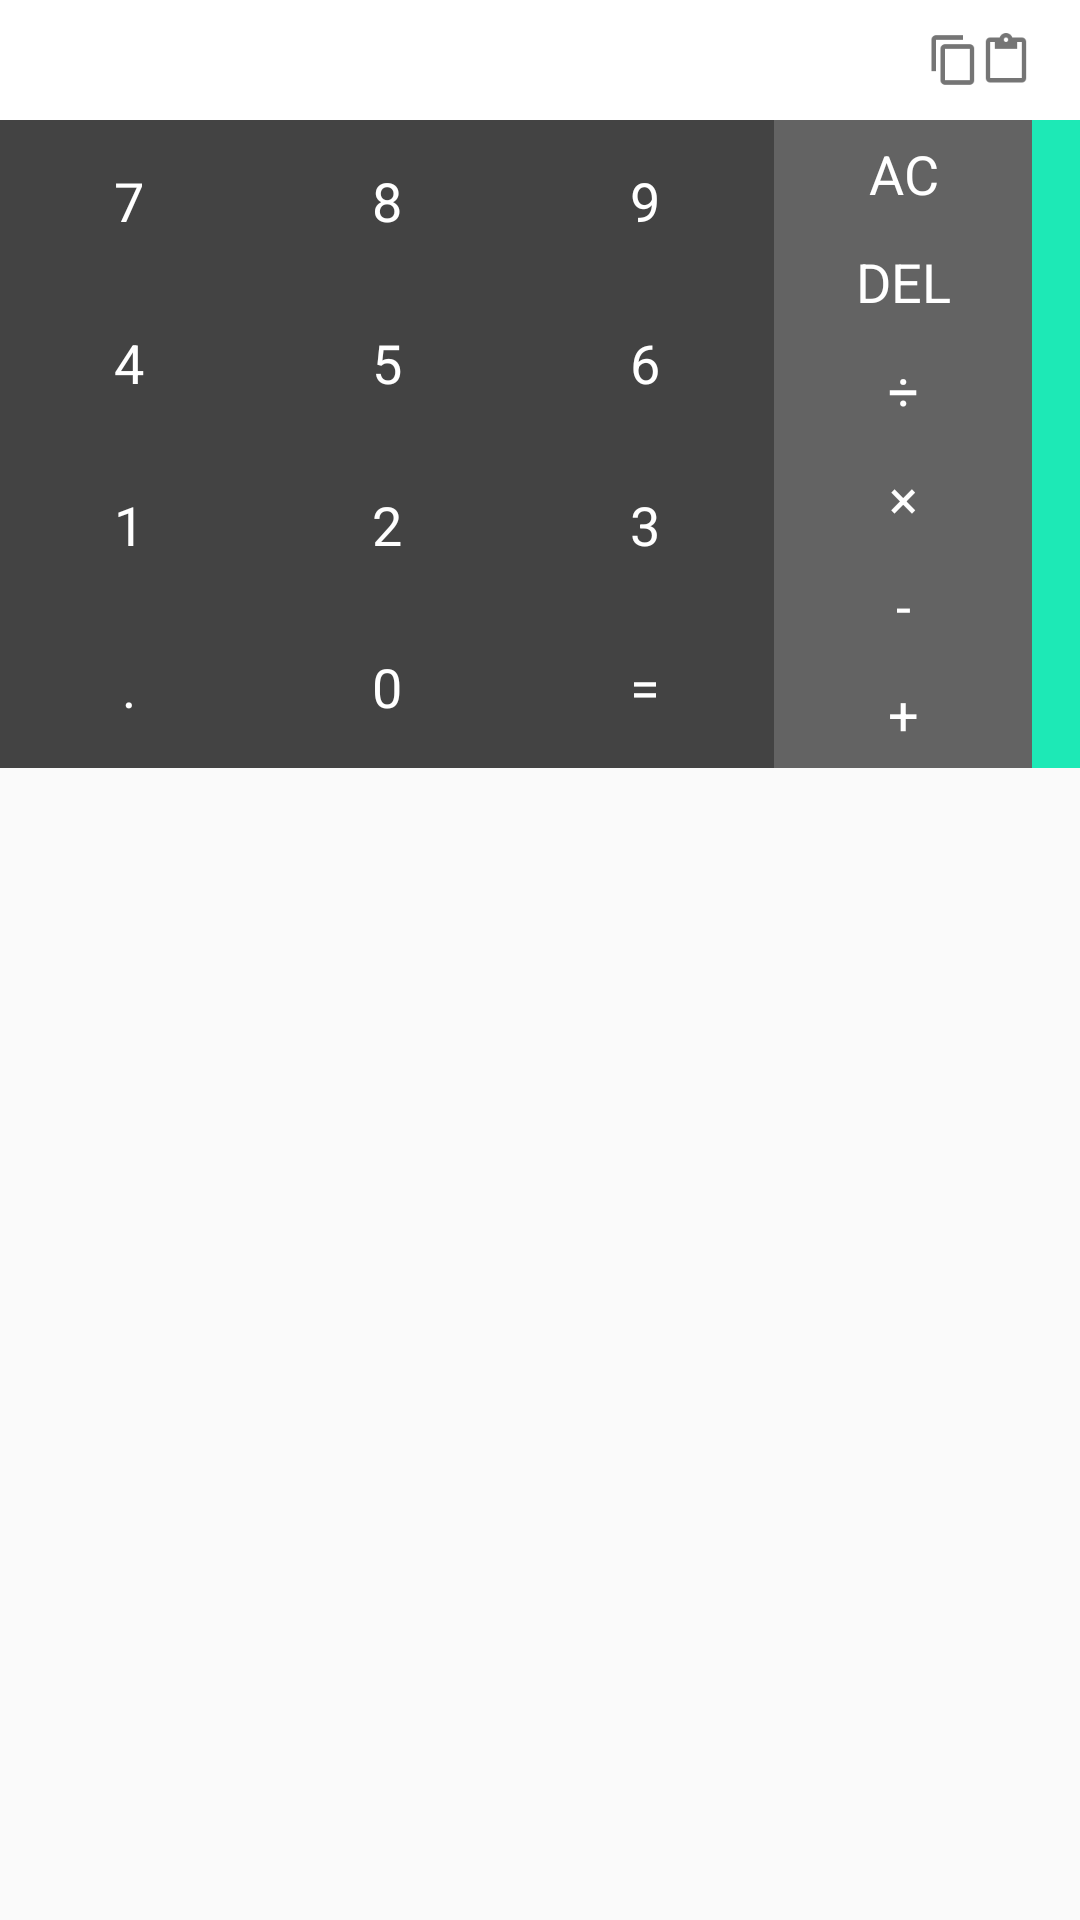

Here is an Android app screen rendered from its layout file. Give the layout XML and the strings, colors and styles it references.
<!-- AndroidManifest.xml: application theme AppTheme -->
<!-- res/layout/view_calculator_large.xml -->
<?xml version="1.0" encoding="utf-8"?>
<LinearLayout xmlns:android="http://schemas.android.com/apk/res/android"
    android:layout_width="match_parent"
    android:layout_height="wrap_content"
    android:orientation="vertical">

    <LinearLayout
        android:layout_width="match_parent"
        android:layout_height="@dimen/view_large_display_height"
        android:paddingLeft="@dimen/view_large_display_padding"
        android:paddingStart="@dimen/view_large_display_padding"
        android:paddingRight="@dimen/view_large_display_padding"
        android:paddingEnd="@dimen/view_large_display_padding"
        android:orientation="horizontal"
        android:background="@color/colorBackgroundDisplay">

        <TextView
            android:id="@+id/view_display"
            android:layout_width="0dp"
            android:layout_height="match_parent"
            android:layout_weight="1"
            android:gravity="center_vertical"
            android:maxLines="1"
            android:textAppearance="@style/LargeNotificationText"
            android:textColor="@color/colorText" />

        <ImageView
            android:id="@+id/button_copy"
            android:layout_width="wrap_content"
            android:layout_height="match_parent"
            android:paddingLeft="@dimen/image_padding"
            android:paddingStart="@dimen/image_padding"
            android:paddingRight="@dimen/image_padding"
            android:paddingEnd="@dimen/image_padding"
            android:background="?android:selectableItemBackground"
            android:clickable="true"
            android:src="@drawable/ic_copy_large" />

        <ImageView
            android:id="@+id/button_paste"
            android:layout_width="wrap_content"
            android:layout_height="match_parent"
            android:paddingLeft="@dimen/image_padding"
            android:paddingStart="@dimen/image_padding"
            android:paddingRight="@dimen/image_padding"
            android:paddingEnd="@dimen/image_padding"
            android:background="?android:selectableItemBackground"
            android:clickable="true"
            android:src="@drawable/ic_paste_large" />

    </LinearLayout>

    <LinearLayout
        android:layout_width="match_parent"
        android:layout_height="wrap_content"
        android:orientation="horizontal"
        android:background="@color/colorBackgroundNumbers">

        <LinearLayout
            android:layout_width="0dp"
            android:layout_height="match_parent"
            android:layout_weight="1"
            android:orientation="vertical">

            <TextView
                android:id="@+id/digit_7"
                android:layout_width="match_parent"
                android:layout_height="0dp"
                android:layout_weight="1"
                android:gravity="center"
                android:background="?android:selectableItemBackground"
                android:textAppearance="@style/LargeNotificationText.Inverse"
                android:text="@string/digit_7" />

            <TextView
                android:id="@+id/digit_4"
                android:layout_width="match_parent"
                android:layout_height="0dp"
                android:layout_weight="1"
                android:gravity="center"
                android:background="?android:selectableItemBackground"
                android:textAppearance="@style/LargeNotificationText.Inverse"
                android:text="@string/digit_4" />

            <TextView
                android:id="@+id/digit_1"
                android:layout_width="match_parent"
                android:layout_height="0dp"
                android:layout_weight="1"
                android:gravity="center"
                android:background="?android:selectableItemBackground"
                android:textAppearance="@style/LargeNotificationText.Inverse"
                android:text="@string/digit_1" />

            <TextView
                android:id="@+id/button_dot"
                android:layout_width="match_parent"
                android:layout_height="0dp"
                android:layout_weight="1"
                android:gravity="center"
                android:background="?android:selectableItemBackground"
                android:textAppearance="@style/LargeNotificationText.Inverse"
                android:text="@string/button_dot" />

        </LinearLayout>

        <LinearLayout
            android:layout_width="0dp"
            android:layout_height="match_parent"
            android:layout_weight="1"
            android:orientation="vertical">

            <TextView
                android:id="@+id/digit_8"
                android:layout_width="match_parent"
                android:layout_height="0dp"
                android:layout_weight="1"
                android:gravity="center"
                android:background="?android:selectableItemBackground"
                android:textAppearance="@style/LargeNotificationText.Inverse"
                android:text="@string/digit_8" />

            <TextView
                android:id="@+id/digit_5"
                android:layout_width="match_parent"
                android:layout_height="0dp"
                android:layout_weight="1"
                android:gravity="center"
                android:background="?android:selectableItemBackground"
                android:textAppearance="@style/LargeNotificationText.Inverse"
                android:text="@string/digit_5" />

            <TextView
                android:id="@+id/digit_2"
                android:layout_width="match_parent"
                android:layout_height="0dp"
                android:layout_weight="1"
                android:gravity="center"
                android:background="?android:selectableItemBackground"
                android:textAppearance="@style/LargeNotificationText.Inverse"
                android:text="@string/digit_2" />

            <TextView
                android:id="@+id/digit_0"
                android:layout_width="match_parent"
                android:layout_height="0dp"
                android:layout_weight="1"
                android:gravity="center"
                android:background="?android:selectableItemBackground"
                android:textAppearance="@style/LargeNotificationText.Inverse"
                android:text="@string/digit_0" />

        </LinearLayout>

        <LinearLayout
            android:layout_width="0dp"
            android:layout_height="match_parent"
            android:layout_weight="1"
            android:orientation="vertical">

            <TextView
                android:id="@+id/digit_9"
                android:layout_width="match_parent"
                android:layout_height="0dp"
                android:layout_weight="1"
                android:gravity="center"
                android:background="?android:selectableItemBackground"
                android:textAppearance="@style/LargeNotificationText.Inverse"
                android:text="@string/digit_9" />

            <TextView
                android:id="@+id/digit_6"
                android:layout_width="match_parent"
                android:layout_height="0dp"
                android:layout_weight="1"
                android:gravity="center"
                android:background="?android:selectableItemBackground"
                android:textAppearance="@style/LargeNotificationText.Inverse"
                android:text="@string/digit_6" />

            <TextView
                android:id="@+id/digit_3"
                android:layout_width="match_parent"
                android:layout_height="0dp"
                android:layout_weight="1"
                android:gravity="center"
                android:background="?android:selectableItemBackground"
                android:textAppearance="@style/LargeNotificationText.Inverse"
                android:text="@string/digit_3" />

            <TextView
                android:id="@+id/button_equal"
                android:layout_width="match_parent"
                android:layout_height="0dp"
                android:layout_weight="1"
                android:gravity="center"
                android:background="?android:selectableItemBackground"
                android:textAppearance="@style/LargeNotificationText.Inverse"
                android:text="@string/button_equal" />

        </LinearLayout>

        <LinearLayout
            android:layout_width="0dp"
            android:layout_height="match_parent"
            android:layout_weight="1"
            android:orientation="vertical"
            android:background="@color/colorBackgroundOther">

            <TextView
                android:id="@+id/button_clear"
                android:layout_width="match_parent"
                android:layout_height="@dimen/view_large_button_height"
                android:gravity="center"
                android:background="?android:selectableItemBackground"
                android:textAppearance="@style/LargeNotificationText.Inverse"
                android:text="@string/button_clear" />

            <TextView
                android:id="@+id/button_delete"
                android:layout_width="match_parent"
                android:layout_height="@dimen/view_large_button_height"
                android:gravity="center"
                android:background="?android:selectableItemBackground"
                android:textAppearance="@style/LargeNotificationText.Inverse"
                android:text="@string/button_delete" />

            <TextView
                android:id="@+id/button_divide"
                android:layout_width="match_parent"
                android:layout_height="@dimen/view_large_button_height"
                android:gravity="center"
                android:background="?android:selectableItemBackground"
                android:textAppearance="@style/LargeNotificationText.Inverse"
                android:text="@string/button_divide" />

            <TextView
                android:id="@+id/button_multiply"
                android:layout_width="match_parent"
                android:layout_height="@dimen/view_large_button_height"
                android:gravity="center"
                android:background="?android:selectableItemBackground"
                android:textAppearance="@style/LargeNotificationText.Inverse"
                android:text="@string/button_multiply" />

            <TextView
                android:id="@+id/button_subtract"
                android:layout_width="match_parent"
                android:layout_height="@dimen/view_large_button_height"
                android:gravity="center"
                android:background="?android:selectableItemBackground"
                android:textAppearance="@style/LargeNotificationText.Inverse"
                android:text="@string/button_subtract" />

            <TextView
                android:id="@+id/button_add"
                android:layout_width="match_parent"
                android:layout_height="@dimen/view_large_button_height"
                android:gravity="center"
                android:background="?android:selectableItemBackground"
                android:textAppearance="@style/LargeNotificationText.Inverse"
                android:text="@string/button_add" />

        </LinearLayout>

        <FrameLayout
            android:layout_width="@dimen/view_large_display_padding"
            android:layout_height="match_parent"
            android:background="@color/colorAccent" />

    </LinearLayout>

</LinearLayout>
<!-- resources referenced by this layout -->
<resources>
  <color name="colorAccent">#1de9b6</color>
  <color name="colorBackgroundDisplay">#ffffff</color>
  <color name="colorBackgroundNumbers">#434343</color>
  <color name="colorBackgroundOther">#636363</color>
  <color name="colorText">#757575</color>
  <dimen name="view_large_button_height">36dp</dimen>
  <dimen name="view_large_display_height">40dp</dimen>
  <dimen name="view_large_display_padding">16dp</dimen>
  <!-- drawable ic_copy_large: png bitmap (drawable-xxxhdpi, 675 bytes) -->
  <!-- drawable ic_paste_large: png bitmap (drawable-xxxhdpi, 857 bytes) -->
  <string name="button_add">+</string>
  <string name="button_clear">AC</string>
  <string name="button_delete">DEL</string>
  <string name="button_divide">÷</string>
  <string name="button_dot">.</string>
  <string name="button_equal">=</string>
  <string name="button_multiply">×</string>
  <string name="button_subtract">-</string>
  <string name="digit_0">0</string>
  <string name="digit_1">1</string>
  <string name="digit_2">2</string>
  <string name="digit_3">3</string>
  <string name="digit_4">4</string>
  <string name="digit_5">5</string>
  <string name="digit_6">6</string>
  <string name="digit_7">7</string>
  <string name="digit_8">8</string>
  <string name="digit_9">9</string>
  <style name="LargeNotificationText" parent="@android:style/TextAppearance">
          <item name="android:textColor">@color/colorText</item>
          <item name="android:textSize">@dimen/view_large_text_size</item>
      </style>
  <style name="LargeNotificationText.Inverse">
          <item name="android:textColor">@color/colorTextInverse</item>
      </style>
  <style name="AppTheme" parent="Theme.AppCompat.Light">
      </style>
  <dimen name="view_large_text_size">18dp</dimen>
  <color name="colorTextInverse">#ffffff</color>
</resources>
